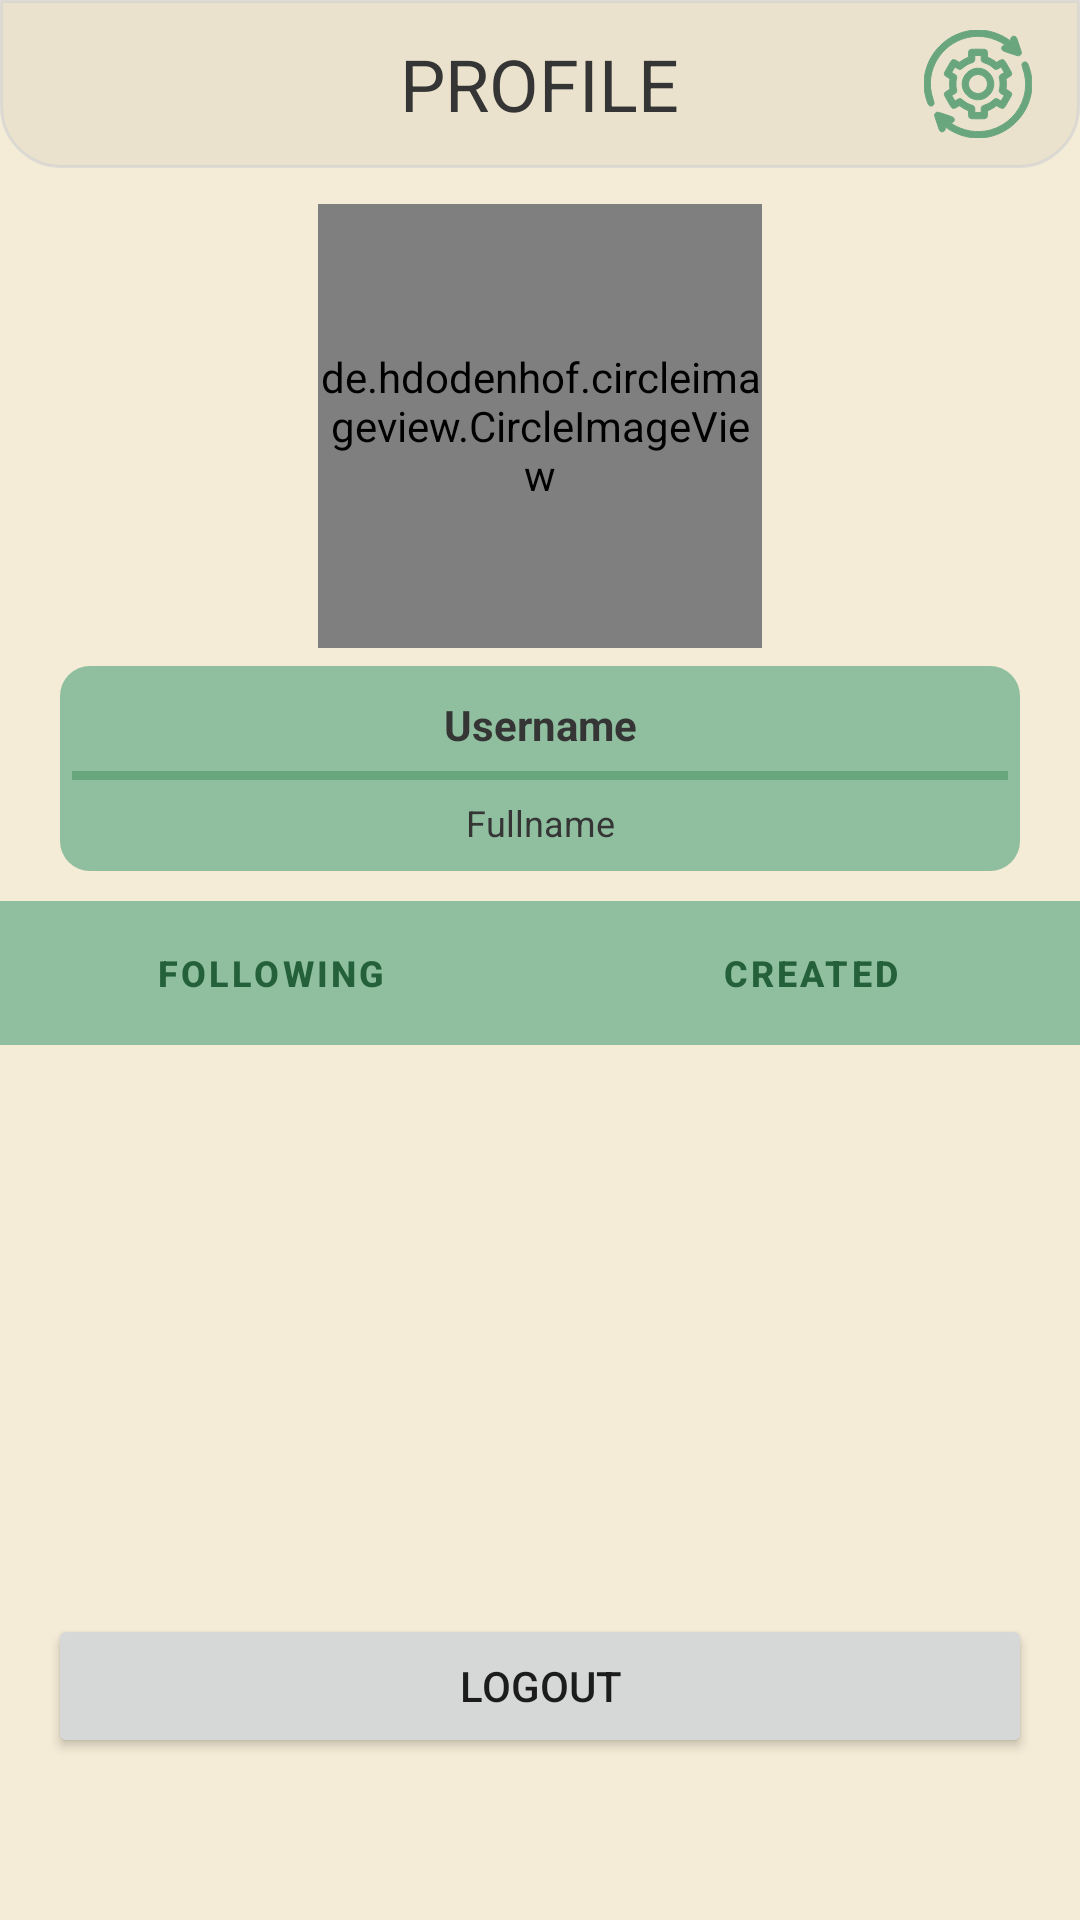

Layout XML and referenced resources for this Android screen:
<!-- AndroidManifest.xml: application theme Theme.Mendakuy -->
<!-- res/layout/fragment_profile.xml -->
<?xml version="1.0" encoding="utf-8"?>
<RelativeLayout xmlns:android="http://schemas.android.com/apk/res/android"
    xmlns:tools="http://schemas.android.com/tools"
    android:layout_width="match_parent"
    android:layout_height="match_parent"
    android:orientation="vertical"
    tools:context=".ui.profile.ProfileFragment"
    android:background="@color/bg100">

    <RelativeLayout
        android:id="@+id/header_title"
        android:layout_width="match_parent"
        android:layout_height="56dp"
        android:background="@drawable/layout_bg_header">

        <TextView
            android:layout_width="wrap_content"
            android:layout_height="match_parent"
            android:layout_centerInParent="true"
            android:gravity="center"
            android:text="PROFILE"
            android:textColor="@color/text100"
            android:textSize="@dimen/text_super_large" />

        <ImageButton
            android:id="@+id/btn_update"
            android:layout_width="56dp"
            android:layout_height="match_parent"
            android:layout_alignParentRight="true"
            android:layout_centerVertical="true"
            android:backgroundTint="@color/bg200"
            android:layout_marginRight="6dp"
            android:src="@drawable/ic_btn_update" />
    </RelativeLayout>

    <RelativeLayout
        android:id="@+id/profileLayout"
        android:layout_width="match_parent"
        android:layout_height="160dp"
        android:layout_below="@+id/header_title"
        android:layout_marginTop="6dp"
        android:gravity="center">

        <de.hdodenhof.circleimageview.CircleImageView
            android:id="@+id/iv_profile_pic"
            android:layout_width="148dp"
            android:layout_height="148dp"
            android:src="@drawable/ic_default_avatar" />
    </RelativeLayout>

    <LinearLayout
        android:id="@+id/ll_profile"
        android:layout_width="match_parent"
        android:layout_height="wrap_content"
        android:layout_below="@id/profileLayout"
        android:orientation="vertical"
        android:padding="4dp"
        android:background="@drawable/layout_profile_bg"
        android:layout_marginHorizontal="20dp"
        android:layout_marginBottom="10dp">

        <TextView
            android:id="@+id/username"
            android:layout_width="match_parent"
            android:layout_height="wrap_content"
            android:gravity="center"
            android:text="Username"
            android:textSize="@dimen/text_medium"
            android:textColor="@color/text100"
            android:textStyle="bold"
            android:layout_marginVertical="6dp"/>

        <View
            android:layout_width="match_parent"
            android:layout_height="3dp"
            android:background="@color/primary200" />

        <TextView
            android:id="@+id/fullname"
            android:layout_width="match_parent"
            android:layout_height="wrap_content"
            android:layout_marginTop="2dp"
            android:gravity="center"
            android:padding="4dp"
            android:text="@string/tv_fullname"
            android:textSize="@dimen/text_small"
            android:textColor="@color/text100" />

    </LinearLayout>

    <LinearLayout
        android:id="@+id/ll_button"
        android:layout_width="match_parent"
        android:layout_height="48dp"
        android:layout_below="@+id/ll_profile"
        android:orientation="horizontal">

        <com.google.android.material.button.MaterialButton
            android:id="@+id/btn_follow"
            android:layout_width="0dp"
            android:layout_height="wrap_content"
            android:layout_weight="1"
            android:background="@color/white"
            android:text="FOLLOWING"
            android:textStyle="bold"
            android:textSize="@dimen/text_small" />
        <com.google.android.material.button.MaterialButton
            android:id="@+id/btn_created"
            android:layout_width="0dp"
            android:layout_height="wrap_content"
            android:layout_weight="1"
            android:background="@color/white"
            android:textStyle="bold"
            android:text="CREATED"
            android:textSize="@dimen/text_small" />
    </LinearLayout>

    <ScrollView
        android:layout_width="match_parent"
        android:layout_height="match_parent"
        android:layout_below="@id/ll_button"
        android:layout_marginBottom="100dp">

        <androidx.recyclerview.widget.RecyclerView
            android:id="@+id/activityView"
            android:layout_width="match_parent"
            android:layout_height="wrap_content" />
    </ScrollView>

    <Button
        android:id="@+id/btnLogOut"
        android:layout_width="match_parent"
        android:layout_height="wrap_content"
        android:layout_alignParentBottom="true"
        android:layout_marginHorizontal="16dp"
        android:layout_marginBottom="54dp"
        android:padding="4dp"
        android:text="logout" />


</RelativeLayout>
<!-- resources referenced by this layout -->
<resources>
  <color name="bg100">#F5ECD7</color>
  <color name="bg200">#ebe2cd</color>
  <color name="primary200">#68a67d</color>
  <color name="text100">#353535</color>
  <color name="white">#FFFFFFFF</color>
  <dimen name="text_medium">14sp</dimen>
  <dimen name="text_small">12sp</dimen>
  <dimen name="text_super_large">24sp</dimen>
  <!-- drawable ic_btn_update: vector/xml drawable (drawable, 4316 chars, omitted) -->
  <!-- drawable ic_default_avatar (drawable-v24) -->
  <vector android:height="24dp" android:tint="#7B99FD"
      android:viewportHeight="24" android:viewportWidth="24"
      android:width="24dp" xmlns:android="http://schemas.android.com/apk/res/android">
      <path android:fillColor="@android:color/white" android:pathData="M12,2C6.48,2 2,6.48 2,12s4.48,10 10,10s10,-4.48 10,-10S17.52,2 12,2zM12,6c1.93,0 3.5,1.57 3.5,3.5S13.93,13 12,13s-3.5,-1.57 -3.5,-3.5S10.07,6 12,6zM12,20c-2.03,0 -4.43,-0.82 -6.14,-2.88C7.55,15.8 9.68,15 12,15s4.45,0.8 6.14,2.12C16.43,19.18 14.03,20 12,20z"/>
  </vector>
  <!-- drawable layout_bg_header (drawable) -->
  <?xml version="1.0" encoding="UTF-8"?>
  <shape xmlns:android="http://schemas.android.com/apk/res/android">
      <solid android:color="@color/bg200"/>
      <stroke android:width="1dp" android:color="#A3D0D2D3" />
      <corners android:bottomLeftRadius="20dp" android:bottomRightRadius="20dp"/>
      <padding android:left="0dp" android:top="0dp" android:right="0dp" android:bottom="0dp" />
  
  </shape>
  <!-- drawable layout_profile_bg (drawable) -->
  <?xml version="1.0" encoding="UTF-8"?>
  <shape xmlns:android="http://schemas.android.com/apk/res/android">
      <solid android:color="@color/primary100"/>
      <corners android:radius="10dp"/>
      <padding android:left="0dp" android:top="0dp" android:right="0dp" android:bottom="0dp" />
  </shape>
  <string name="tv_fullname">Fullname</string>
  <style name="Theme.Mendakuy" parent="Theme.MaterialComponents.Light.NoActionBar">
          
          <item name="colorPrimary">@color/primary100</item>
          <item name="colorPrimaryVariant">@color/primary200</item>
          <item name="colorOnPrimary">@color/primary300</item>
          
          <item name="colorSecondary">@color/accent100</item>
          <item name="colorSecondaryVariant">@color/accent200</item>
          <item name="colorOnSecondary">@color/accent100</item>
          
          <item name="android:statusBarColor" tools:targetApi="l">?attr/colorPrimaryVariant</item>
          
      </style>
  <color name="primary100">#8FBF9F</color>
  <color name="primary300">#24613b</color>
  <color name="accent100">#F18F01</color>
  <color name="accent200">#833500</color>
</resources>
